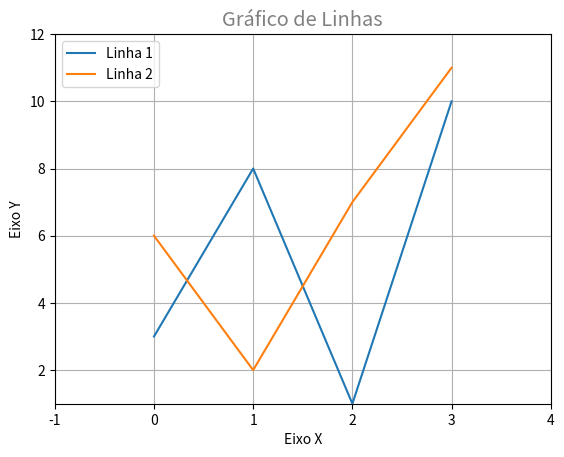

Generate this figure with matplotlib:
#python -m pip install -U pip
#python -m pip install -U matplotlib
import matplotlib as mpl
import matplotlib.pyplot as plt
import numpy as np

#valores da linha 1
x1 = np.array([0,1,2,3])
y1 = np.array([3,8,1,10])

#valores da linha 2
x2 = np.array([0,1,2,3])
y2 = np.array([6,2,7,11])

#adiciona as linhas e tambem as legenda das linhas
plt.plot(x1, y1,label='Linha 1')
plt.plot(x2, y2,label='Linha 2')

#textos dos eixos
plt.ylabel('Eixo Y')
plt.xlabel('Eixo X')

#plt.axis( (xmenor,xmaior,ymenor,ymaior) )
plt.axis((-1,4,1,12))

#mostra uma grade
plt.grid(True)

#mostra a legenda
plt.legend()

#título e estilo do título
plt.title('Gráfico de Linhas', color='gray', fontsize='x-large', style='italic')

#mostra o gráfico
plt.show()